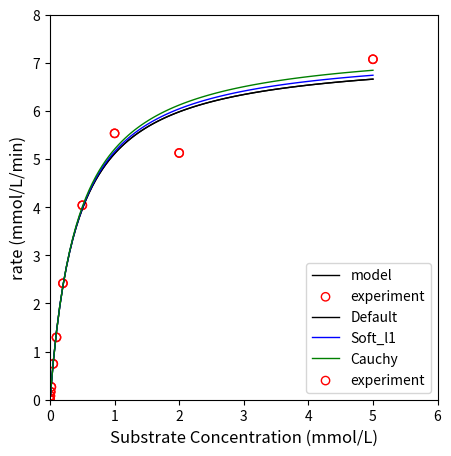

The matplotlib source for this figure:
#!/usr/bin/env python
# coding: utf-8

# # Solving Systems of Nonlinear Equations
# 
# We have covered root finding algorithms for univariate scalar functions (Module 09), optimization algorithms for univariate scalar functions (Module 10), and optimization algoritms for multivariate scalar functions (Module 11). Now we will tacklesolving systems of equations. Broadly speaking, these are classified as sets of multivariate functions.  Our goal in "solving" them is to find the values of the complete set of variables that results in each of our equations being equal to zero.  It is high dimensional root finding. As an example, consider solving the followingsystem of nonlinear equations:
# 
# <div class = "alert alert-block alert-warning">
#     <b>Important</b>: In this assignment we are covering best practices for solving systems of <b>nonlinear equations</b>.  You can apply these methods to a system of linear equations, but there are much more efficient, closed-form analytical solutions based on linear algebra. If you are dealing with linear systems, then you want to use linear methods since they are more efficient and stable than the iterative, numerical solutions we'll use here.
#     </div>
# 
# \begin{align}
#     x^2 - 3y &= 14.75z - w^4 \\
#     25 &= x^3 - z \\ 
#     0 &= \ln(z) - z^2 + 2x + 3 \\
#     z + xw &= 74
# \end{align}
# 
# It is clear that we cannot solve any one equation above to determine the values for w, x, y, and z that satisfy these equations. We have to solve all four of them together, as a system, to do that.  We do have analytical methods that are useful - most students default to a substitution method, for example.  In general, this is fine if you want an analytical solution but we should note two problems with the approach.  First, soliving large nonlinear systems this way requires extensive algebraic manipulations, which is both extremely tedious and extremely error-prone. Second, it isn't always possible to solve a system of nonlinear equations using analytical methods. More frequently, we will rely on numerical methods to solve nonlinear systems.  Similar to the cases we've already considered (e.g., a Newton-Raphson iteration), they are based on iterative solutions that proceed until the system reaches some convergence threshold. Just like with univariate equations, our convergence threshold is that we want the equations to evaluate to zero, it's just in this case, we want each and every equation to equal zero.
# 
# Now that we have a basic familiarity, we'll jump straight into the root finding algorithms available in Python. Solving nonlinear systems numerically is, in general, very difficult, and it requires both good algorithms and good initial guesses, so we'll skip writing our own routines like we did with univariate functions, but it is important to know that the basic approach of iteratively updating variable values until reaching your convergence threshold is the same.
# 
# When we solve a system of equations numerically in Python (or in most softwares), we need to write that system as a set of equations that should evaluate to zero once we find our solution. So no matter how the functions are presented to me, I will convert them into a form where the left-hand-side is zero, and the right hand side specifies the function. Following this logic, I would write the above system as:
# 
# \begin{align}
#     0 &= -x^2 - + 3y + 14.75z - w^4 \\
#     0 &= x^2 - z - 25 \\
#     0 &= \ln(z) - z^2 + 2x + 3 \\
#     0 &= z + xw - 74
# \end{align}
# 
# That is the form we want to work with moving forward.
# 
# ## An intuitive function definition to define this system
# 
# Just as in root finding and optimization for scalar equations, we want to construct a function that encodes this system and returns the left hand side of our equation(s). No problem, right?  We know how to create a multivariate function, so this is straightforward.  We will walk through the way we would probably do this intuitively, and then we'll explain what that won't work for a numerical solution.

# In[1]:


import numpy as np
import scipy.optimize as opt


# In[2]:


def F(w,x,y,z):
    eq1 =  -x**2 +3*y + 14.75*z - w**4
    eq2 =   x**2 - z - 25
    eq3 =   np.log(z) - z**2 + 2*x + 3
    eq4 =   z + x*w - 74
    return [eq1, eq2, eq3, eq4]   #Technically, this will return a list [eq1, eq2, eq3, eq4]


# Now, I can run that function for any (w,x,y,z) set and see the LHS value returned by each equation.  There is about a 0\% chance they are all equal to zero.

# In[3]:


F(1,2,3,4)


# ## Note the incompatibility with Scipy's `opt.root()`
# 
# Technically, there is nothing wrong with our function.  It evaluates the system.  It is just not compatible with Python syntax for numerical root finding, so this function form is not approprite for a multivariate root finding algorithm.  We have to do two things to make this work:
# 
# 1. We have to recognize that our root finding algorithm is iterative. It is going to vary the values of w, x, y, and z until it converges. As in the case with optimization of multivariate functions, when we intend to vary these values iteratively, we *usually* need to pass them as the first argument to the function as a collection (a vector, array, list, tuple, etc.). That means we will pack w, x, y, and z into a single vector-like variable, just like we did when regressing $K_m$ and $V_{max}$ with the Michaelis-Menten model in Module 11.
# 2. Similar to the way our root finding algorithm wants all of our unknown variables input as an array-like quantity, it wants our function to return the left-hand-side solution to each equation in an array-like set of identical size to our set of variables.
# 
# ### Defining a multivariate vector function for compatibility with `opt.root()`
# 
# Taking both of these things together, we are now working with a ***multivariate vector function***.  It is multivariate because it depends on 4 different independent variables, and it is a vector function because it returns a vector quantity instead of a scalar quantity.  It's easy to do, we just need to understand the two above points, which is what the root finding algorithm needs from us.  With that in mind, we'll construct our system as a multivariate vector function (with a vector argument). Python is actually pretty forgiving in terms of whether you provide inputs as lists, arrays, tuples, or a mix thereof, but in general, I prefer to use a consistent type and dimensionality for inputs and outputs:

# In[4]:


def F(var):
    w, x, y, z = var   #I like to relabel elements of the vector variable for readability
    LHS1 =  -x**2 + 3*y + 14.75*z - w**4
    LHS2 =   x**2 - z - 25
    LHS3 =   np.log(z) - z**2 + 2*x + 3
    LHS4 =   z + x*w - 74
    retval = [LHS1, LHS2, LHS3, LHS4] #I'm using a list, but you can return a tuple or array just as easily.
    return retval


# ### Confirm that this function will accept an array input and return an array output
# 
# Now, if we want to run this function for the same input as last time, we need to provide a vector argument. I'll use a list.

# In[5]:


F([1,2,3,4])


# ### Solve system with `opt.root()`
# 
# Now that we've constructed the function, the syntax for the root finding algorithm is straightforward.  We'll use scipy.optimize.root. This is the multivariate analog of `scipy.optimize.root_scalar()`, which we used in Module 09. As usual, I have aliased `scipy.optimize` as `opt`, so my syntax is in the following cell.  At a minimum, I have to provide the function name (F) and my initial guess at the roots (w, x, y, and z) that give F = 0.

# In[6]:


var0 = [10, 10, 10, 10] #This is a list with my 4 initial guesses at the "roots" for w, x, y, and z
opt.root(F, var0)


# ### Changing Solver Algorithms
# 
# `opt.root()` is quite flexible as it includes several root finding algorithms (`hybrid`, `levenberg-marquardt`, `kyrlov`, etc.). Method selection is easy with `opt.root()`; similar to everything we've seen with `opt.minimize()`, you can select the algorithm using the method keyword.  So if I wanted to change from the default `hybr` method to `Levenberg-Marquardt`, I would do so by adding the method keyword argument and passing the string `LM`, which specifies Levenberg-Marquardt.

# In[7]:


opt.root(F, var0, method = 'LM')


# As with minimization routines, the algorithms are all highly configurable using various options and keyword arguments, but these n-dimensional root finding algorithms using have algorithm specific options rather than options that are universal to all algorithms.  You'll need to consult the specific algoritm to see what options are available for that particular method, but each uses the same basic syntax of keyword arguments and/or options dictionaries, both of which are covered in Modules 09 - 11.

# ## A Word of Caution
# 
# Solving algebraic systems of nonlinear equations using numerical methods is incredibly difficult; you need a good algorithm and good-to-very good initial guesses.  Unfortunately, it can be difficult to provide good initial guesses. We should use our physical insights about the systems we are studying to make initial guesses that we think will be very close to the actual solution, otherwise, it is unlikely that our solvers will converge for difficult nonlinear systems.  In fact, the first example in this worksheet is only easily solved by the `hybr` and `LM` algorithms, whereas others won't converge easily.
# 
# ## One final useful Example
# 
# Providing a Jacobian is usually a good idea when you are solving systems of equations numerically. It can be essential to performance and stability for difficult systems.  Most of the algorithms available in `opt.root()` will accept a Jacobian input.  Since it is such an essential skill, we'll demonstrate its usage.  The Jacobian is the set of partial derivatives of each function in your system with respect to each variable. In the system above, that means my Jacobian will be a 4x4 matrix since I'd have to take a partial derivative of each equation with respect to w, x, y, and z.  It isn't *hard*, but it is tedious (although you may want to look at symbolic, numerical, and/or automatica differentiation methods for generating Jacobians, which can make it much easier.  We won't cover that here). We'll go through a simpler example and create the corresponding Jacobian analytically.
# 
# Here's a simple system of equations written as functions of (a,b):
# 
# \begin{align}
#     0 &= a^3 - e^{-b} \\
#     0 &= ab - b^2 + 5
# \end{align}
# 
# ### Define the function that encodes the system of equations
# 
# We can encode that a multivariate vector function in Python.  Here, I am choosing to call it q(v) and return the left hand side of these equations in a numpy array:

# In[8]:


def q(v):
    a, b = v
    eq1 = a**3 - np.exp(-b)
    eq2 = a*b - b**2 + 5
    return np.array([eq1, eq2])


# ### Define a function that calculates Jacobian
# 
# Now for the Jacobian, we need to calculate partial derivatives. a is my first variable, b is my second variable.  So I need to create a matrix that is:
# 
# $$J = \begin{vmatrix}
# \frac{df_1}{da} & \frac{df_1}{db} \\
# \frac{df_2}{da} & \frac{df_2}{db}
# \end{vmatrix}$$
# 
# In other words, the first row contains the partial derivatives of the first function with respect to each variable, the second row contains the partial derivative of the second function with respect to each variable, and so forth.  For this system, that becomes:
# 
# $$J = \begin{vmatrix}
# 3a^2 & e^{-b}\\
# b & a - 2b
# \end{vmatrix}$$
# 
# This can be defined as a function in Python as follows (using np.arrays):

# In[9]:


def jacobian(v):
    a, b = v
    jac11 = 3*a**2
    jac12 = np.exp(-b)
    jac21 = b
    jac22 = a - 2*b
    jac   = np.array([[jac11, jac12], [jac21, jac22]])
    return jac


# Note:  The reason I'm using np.arrays above is that they index like a matrix, and I'm most comfortable treating a Jacobian as a matrix. But you could do this with a list or a tuple if you wanted to. 
# 
# Then we add the jacobian to the optimization routine using the `jac` keyword argument with following syntax; this solves the problem with the optional jacobian provided to the `opt.root()` solver using the `hybr` algorithm.

# In[10]:


v0 = np.array([1,1])
opt.root(q, v0, method = 'hybr', jac = jacobian)


# ## Least Squares Revisited: `opt.least_squares()`
# 
# Now that we have started working with multivariate vector functions, there is one final tool I want to cover from `Scipy.optimize` - least_squares.
# 
# This routine accomplishes the same things that we did in Supplement 11 for the Michaelis-Menten example; however, it is specifically designed for nonlinear least squares and offers some nice options like robust fitting, whereas `opt.minimize()` just minimizes the function that we supply to it.  In general, writing alternative "least squares" algorithms and properly scaling data requires a good understanding of the methods and the data, and the `opt.least_squares()` algorithm is built to handle some of this for us. The major difference between `opt.minimize()` and `opt.least_squares()` (other than the latter being specifically designed for least squares problem) is that `opt.minimize()` works on a scalar function (i.e., a function that returns the sum of squares), while `opt.least_squares()` works on a vector function.  Specifically, we provide `opt.least_squares()` with a function that calculates the vector of residuals, the difference between measurement and model, that includes every data point, and then `opt.least_squares()` generates the objective function automatically from that full vector of residuals. Revisiting that Michaelis-Menten example, let's load the data again:

# In[11]:


CS = np.array([0, 0.001, 0.002, 0.005, 0.01, 0.02, 0.05, 0.1, 0.2, 0.5, 1, 2, 5]) #mmol/L
rate = np.array([0, 0.017537467, 0.030941975, 0.080327165, 0.1643835, 0.26569368, 0.745442547, 1.295792328, 2.419014706, 4.0402125, 5.534947297, 5.127217742, 7.074911496]) #mmol/L/min


# ### Write a multivariate vector function that returns an array of residuals
# 
# Now we'll set up the least squares problem by creating a function that returns a *vector* of residuals for each data point; we still need it to take variable parameters ($V_{max}$ and $K_m$) as a vector input, and we have to pass that input as the first argument to the function.  We also need to pass our experimental concentrations and rates in order to calculate model predictions and residuals:

# In[12]:


def resid(par, Cexp, rexp):
    Vmax, Km = par
    rmod     = (Vmax*Cexp)/(Km + Cexp)
    residual = (rexp - rmod)
    return     residual

#Test the function for an initial guess of $V_{max} = 7$ and $K_m = 0.4$.
par0 = [7, 0.4]
resid(np.array([7,0.4]), CS, rate) 


# ### Find best fit parameters using `opt.least_squares()`
# 
# Now that we have a function that returns residuals when we provide 1) the parameter set, 2) experimental concentrations, and 3) experimental rates, we are ready to use opt.least_squares to find optimal values for $V_{max}$ and $K_m$.  I'm using the args keyword to pass CS and rate to the function, and I'm adding the `verbose` keyword to ask for a detailed output of iteration progress.

# In[13]:


par0 = np.array([7, 0.4])
opt.least_squares(resid, par0, args = (CS, rate), verbose = 2)


# ### Adding bounds to `opt.least_squares()` parameters
# 
# You can add bounds to this routine when using either trf or dogbox algorithms. Note that the structure of the bounds here is different from `opt.minimize()`; it is like the convention used for `opt.curve_fit()`. Here, the bounds argument is always formatted as $[(\textrm{lower bounds}), (\textrm{upper bounds})]$, where lower bounds and upper bounds are tuples that contain the lower bound on each parameter (in the same sequence as the parameters are packed into par), and upper bound contains the corresponding upper bounds.

# In[14]:


opt.least_squares(resid, par0, method = 'trf', args = (CS, rate), verbose = 2, bounds = [(6.8, 0.1), (7.5, 0.6)])


# ### Why would I use `opt.least_squares()` instead of `opt.minimize()`?
# 
# One thing I can point to is that this algorithm will return the Jacobian/Hessian approximations, which you can use to estimate confidence intervals on your parameters (not covered here).  Another nice features of `opt.least_squares()` is that it provides you with a few options for generating the loss function for more robust curve fitting. The default option is 'linear', which generates a standard SSE as the cost function. There are also `soft_l1`, `huber`, `cauchy`, and `arctan`, which may do a better job of handling outliers in the data set.  As an illustration, here is the optimal fit generated using default options; we will plot it against the experimental data; we'll also print out the parameter values and the loss function value at the optimum.

# In[15]:


import matplotlib.pyplot as plt
sol = opt.least_squares(resid, par0, args = (CS, rate))
print('Vmax and Km are', sol.x)
print('The minimum of the objective function is', sol.cost)
modfun = lambda Vmax, Km, Cexp: (Vmax*Cexp)/(Km + Cexp)
Cmodel = np.linspace(0, 5, 100)

plt.figure(1, figsize = (5, 5))
plt.plot(Cmodel, modfun(sol.x[0], sol.x[1], Cmodel), color = 'black', linewidth = 1, label = 'model')
plt.scatter(CS, rate, marker = 'o', color = 'none', edgecolor = 'red', label = 'experiment')
plt.xlim(0, 6)
plt.ylim(0, 8)
plt.xlabel('Substrate Concentration (mmol/L)', fontsize = 12)
plt.ylabel('rate (mmol/L/min)', fontsize = 12)
plt.legend()
plt.show()


# Now let's contrast that with soft_l1 and cauchy loss functions.

# In[16]:


default = opt.least_squares(resid, par0, args = (CS, rate))
soft    = opt.least_squares(resid, par0, args = (CS, rate), loss = 'soft_l1')
cauchy  = opt.least_squares(resid, par0, args = (CS, rate), loss = 'cauchy')
print('Vmax and Km using standard sum of squares are', default.x)
print('Vmax and Km using soft_l1 are', soft.x)
print('Vmax and Km using cauchy are', cauchy.x)
print('The minimum of the objective function using standard sum of squares is', default.cost)
print('The minimum of the objective function using soft_l1 is', soft.cost)
print('The minimum of the objective function using cauchy is', cauchy.cost)
modfun = lambda Vmax, Km, Cexp: (Vmax*Cexp)/(Km + Cexp)
Cmodel = np.linspace(0, 5, 100)

plt.figure(1, figsize = (5, 5))
plt.plot(Cmodel, modfun(default.x[0], default.x[1], Cmodel), color = 'black', linewidth = 1, label = 'Default')
plt.plot(Cmodel, modfun(soft.x[0], soft.x[1], Cmodel), color = 'blue', linewidth = 1, label = 'Soft_l1')
plt.plot(Cmodel, modfun(cauchy.x[0], cauchy.x[1], Cmodel), color = 'green', linewidth = 1, label = 'Cauchy')
plt.scatter(CS, rate, marker = 'o', color = 'none', edgecolor = 'red', label = 'experiment')
plt.xlim(0, 6)
plt.ylim(0, 8)
plt.xlabel('Substrate Concentration (mmol/L)', fontsize = 12)
plt.ylabel('rate (mmol/L/min)', fontsize = 12)
plt.legend()
plt.show()


# You should see a small difference in the parameter values and model fits and notice that the `soft_l1` and `cauchy` cost functions minimize the influence of what appears to be an outlier at about 2.0 mmol/L. I would not take a decrease in the cost function from `linear` to `soft_l1` to `cauchy` to be evidence of a better fit.  They formulate different cost functions, and so there is no good way to directly compare between them.  You would need to look at an $R^2$ for the model, confidence intervals on parameter estimates, and consider whether outlier rejection is appropriate or not based on statistical analysis - all of which is far beyond the scope of this Module.
# 
# <div class = "alert alert-block alert-info">
#     <b>Added Bonus</b>: <code>opt.least_squares()</code> even lets you generate your own cost function by providing a function with the loss keyword argument, but that is a fairly advanced topic.
#     </div>
# 
# Alternative loss functions use the f_scale parameter to determine the margin it uses to define what is an outlier, and it is usually of critical importance.  It's default value is 1 (set above). Try some different values for f_scale in the cell below. You can clearly see the difference it makes when we set f_scale to 2, 1, 0.5, and 0.1 for the soft_l1 loss function.  Again, this is an advanced topic. I would caution against too much manipulation without some pretty good background in statistics. I'm presenting it here just to give you a sense of the flexibility of the opt.least_squares package for advanced nonlinear regression.
